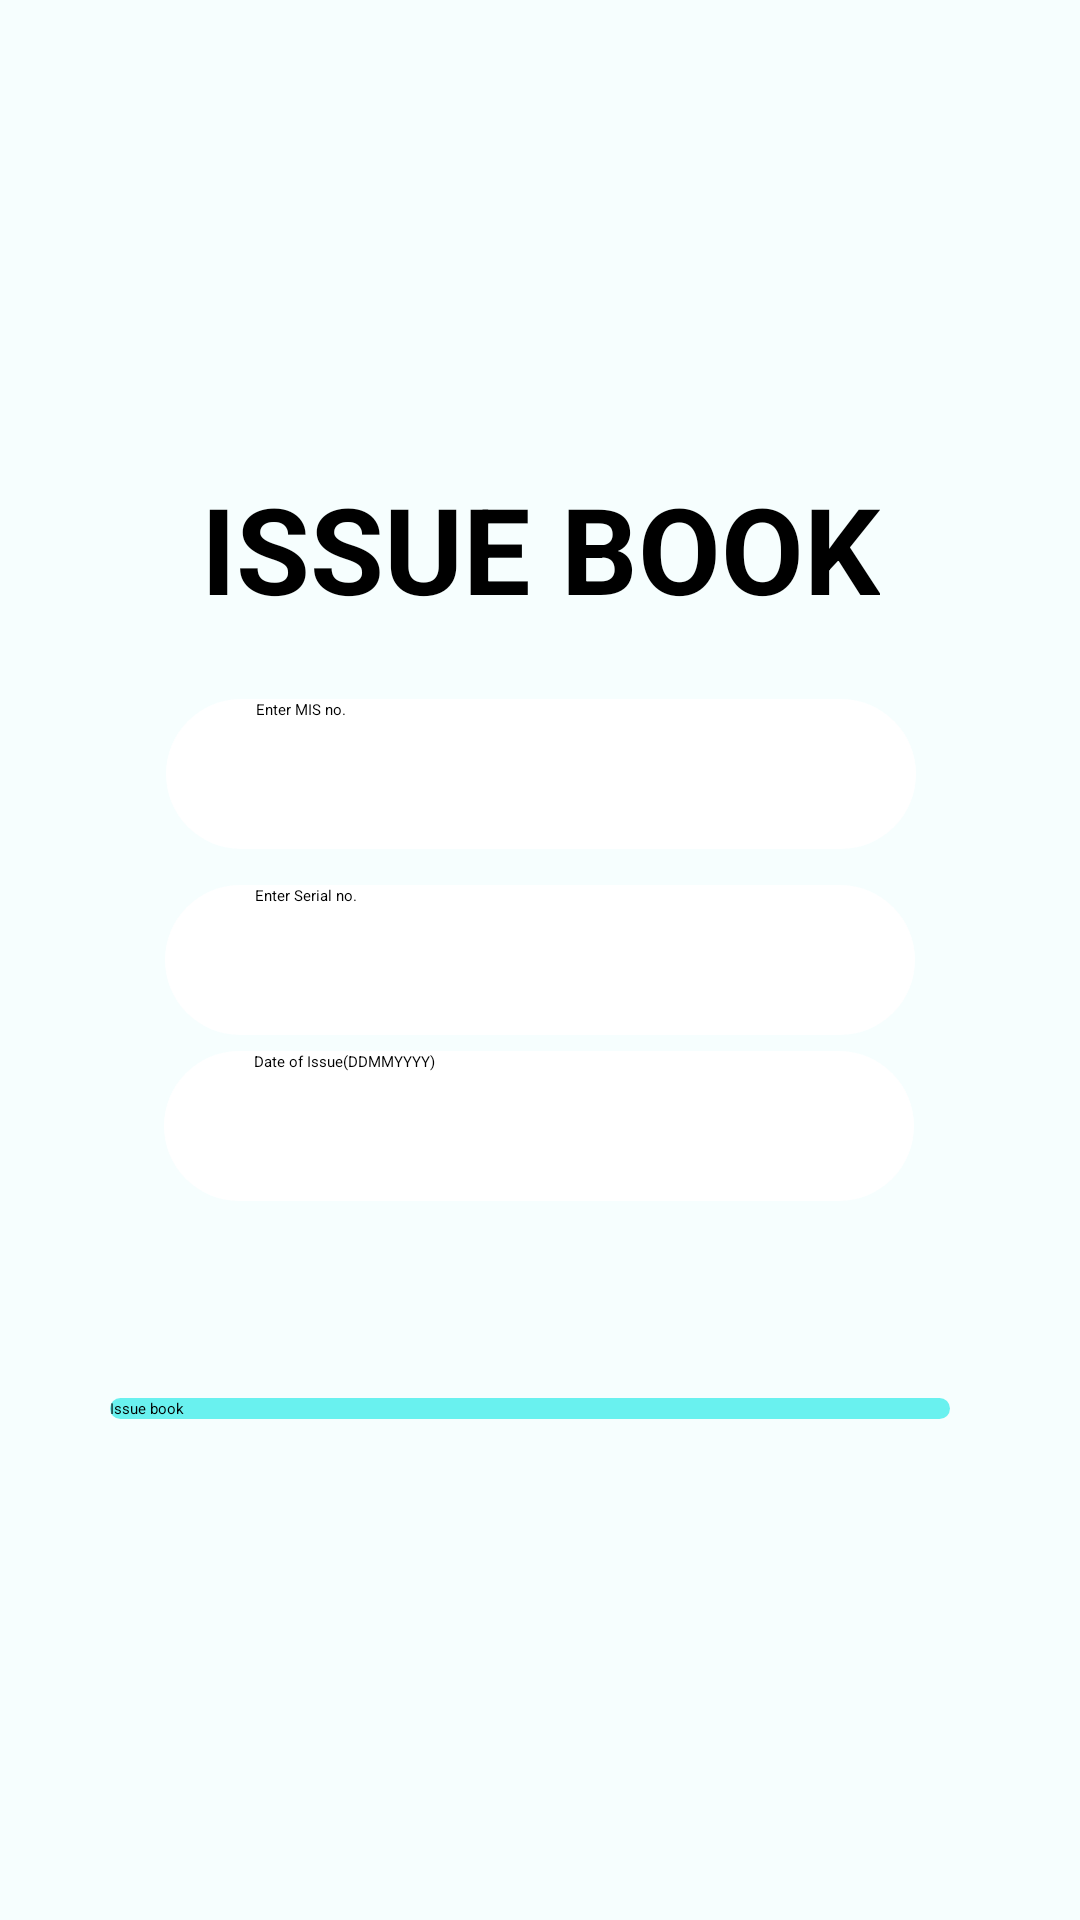

The Android layout XML behind this screen, and the referenced resources:
<!-- AndroidManifest.xml: application theme Theme.COEPLibrary -->
<!-- res/layout/activity_admin_home_issue.xml -->
<?xml version="1.0" encoding="utf-8"?>
<androidx.constraintlayout.widget.ConstraintLayout xmlns:android="http://schemas.android.com/apk/res/android"
    xmlns:app="http://schemas.android.com/apk/res-auto"
    xmlns:tools="http://schemas.android.com/tools"
    android:layout_width="match_parent"
    android:layout_height="match_parent"
    android:background="@color/forBack"
    tools:context=".AdminHomeIssue">

    <ImageView
        android:id="@+id/imageView39"
        android:layout_width="211dp"
        android:layout_height="248dp"
        app:layout_constraintBottom_toBottomOf="parent"
        app:layout_constraintEnd_toEndOf="parent"
        app:layout_constraintHorizontal_bias="0.0"
        app:layout_constraintStart_toStartOf="parent"
        app:layout_constraintTop_toTopOf="parent"
        app:layout_constraintVertical_bias="0.0"
        app:srcCompat="@drawable/daemonbgremovedfinal" />

    <ImageView
        android:id="@+id/imageView40"
        android:layout_width="198dp"
        android:layout_height="235dp"
        app:layout_constraintBottom_toBottomOf="parent"
        app:layout_constraintEnd_toEndOf="parent"
        app:layout_constraintHorizontal_bias="1.0"
        app:layout_constraintStart_toStartOf="parent"
        app:layout_constraintTop_toTopOf="parent"
        app:layout_constraintVertical_bias="1.0"
        app:srcCompat="@drawable/daemonbgremovedtwo" />

    <TextView
        android:id="@+id/textView9"
        android:layout_width="wrap_content"
        android:layout_height="wrap_content"
        android:text="ISSUE BOOK"
        android:textColor="#000000"
        android:textSize="40dp"
        android:textStyle="bold"
        app:layout_constraintBottom_toBottomOf="parent"
        app:layout_constraintEnd_toEndOf="parent"
        app:layout_constraintHorizontal_bias="0.5"
        app:layout_constraintStart_toStartOf="parent"
        app:layout_constraintTop_toTopOf="parent"
        app:layout_constraintVertical_bias="0.266" />

    <EditText
        android:id="@+id/issuemis"
        android:layout_width="250dp"
        android:layout_height="50dp"
        android:background="@drawable/edittext"
        android:ems="10"
        android:hint="Enter MIS no."
        android:inputType="number"
        android:paddingLeft="30dp"
        app:layout_constraintBottom_toBottomOf="parent"
        app:layout_constraintEnd_toEndOf="parent"
        app:layout_constraintHorizontal_bias="0.502"
        app:layout_constraintStart_toStartOf="parent"
        app:layout_constraintTop_toTopOf="parent"
        app:layout_constraintVertical_bias="0.395" />

    <EditText
        android:id="@+id/issueserial"
        android:layout_width="250dp"
        android:layout_height="50dp"
        android:background="@drawable/edittext"
        android:ems="10"
        android:hint="Enter Serial no."
        android:inputType="number"
        android:paddingLeft="30dp"
        app:layout_constraintBottom_toBottomOf="parent"
        app:layout_constraintEnd_toEndOf="parent"
        app:layout_constraintHorizontal_bias="0.5"
        app:layout_constraintStart_toStartOf="parent"
        app:layout_constraintTop_toTopOf="parent"
        app:layout_constraintVertical_bias="0.5" />

    <EditText
        android:id="@+id/issuedate"
        android:layout_width="250dp"
        android:layout_height="50dp"
        android:background="@drawable/edittext"
        android:ems="10"
        android:hint="Date of Issue(DDMMYYYY)"
        android:inputType="number"
        android:paddingLeft="30dp"
        app:layout_constraintBottom_toBottomOf="parent"
        app:layout_constraintEnd_toEndOf="parent"
        app:layout_constraintHorizontal_bias="0.497"
        app:layout_constraintStart_toStartOf="parent"
        app:layout_constraintTop_toTopOf="parent"
        app:layout_constraintVertical_bias="0.594" />

    <Button
        android:id="@+id/button26"
        android:layout_width="280dp"
        android:layout_height="wrap_content"
        android:background="@drawable/button"
        android:onClick="onClickIssue"
        android:text="Issue book"
        app:layout_constraintBottom_toBottomOf="parent"
        app:layout_constraintEnd_toEndOf="parent"
        app:layout_constraintHorizontal_bias="0.457"
        app:layout_constraintStart_toStartOf="parent"
        app:layout_constraintTop_toTopOf="parent"
        app:layout_constraintVertical_bias="0.736" />
</androidx.constraintlayout.widget.ConstraintLayout>
<!-- resources referenced by this layout -->
<resources>
  <color name="forBack">#f6fefe</color>
  <!-- drawable button (drawable) -->
  <?xml version="1.0" encoding="utf-8"?>
  <shape
      xmlns:android="http://schemas.android.com/apk/res/android">
  
      <solid android:color="@color/cyan"/>
      <corners android:radius="100dp"></corners>
  </shape>
  <!-- drawable daemonbgremovedfinal: png bitmap (drawable, 12486 bytes) -->
  <!-- drawable daemonbgremovedtwo: png bitmap (drawable, 12756 bytes) -->
  <!-- drawable edittext (drawable) -->
  <?xml version="1.0" encoding="utf-8"?>
  <shape xmlns:android="http://schemas.android.com/apk/res/android">
      <solid android:color="@color/white"/>
      <corners android:radius="100dp"></corners>
  
  </shape>
  <style name="Theme.COEPLibrary" parent="Theme.MaterialComponents.Light.DarkActionBar">
          
          <item name="colorPrimary">@color/purple_500</item>
          <item name="colorPrimaryVariant">@color/purple_700</item>
          <item name="colorOnPrimary">@color/white</item>
          
          <item name="colorSecondary">@color/teal_200</item>
          <item name="colorSecondaryVariant">@color/teal_700</item>
          <item name="colorOnSecondary">@color/black</item>
          
          <item name="android:statusBarColor" tools:targetApi="21">?attr/colorPrimaryVariant</item>
          
      </style>
  <color name="cyan">#69F1EF</color>
  <color name="white">#FFFFFFFF</color>
  <color name="purple_500">#FF6200EE</color>
  <color name="purple_700">#FF3700B3</color>
  <color name="teal_200">#FF03DAC5</color>
  <color name="teal_700">#FF018786</color>
  <color name="black">#FF000000</color>
</resources>
